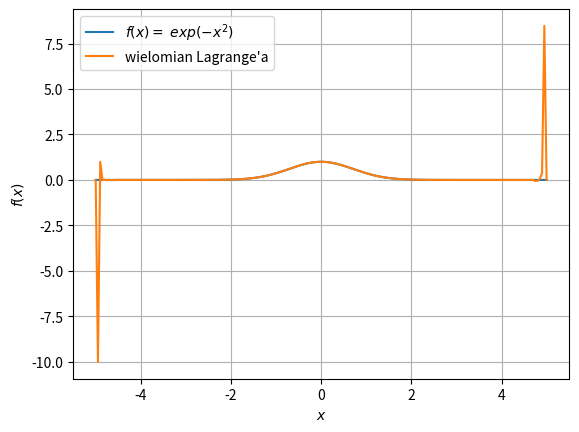

The script that saved this image:
#!/usr/bin/env python3.11
import math
import numpy as np
import matplotlib.pyplot as plt
def main():
    n=65 #5,10,15,20
    #zmieniamy x-y z wielomianu Czebyszewa i znowu robimy interpolacje dla znowu 4 n roznych: 5,10,15,20
    x_min=-5
    x_max=5
    x_curr=x_min
    x1=[x_curr,]
    while x_curr<x_max:
        x_curr=x_curr+10/n
        x1.append(x_curr)
    """a=x_min
    b=x_max
    k = np.arange(0, n+1)
    print(k)
    x1 = 0.5 * (a + b) + 0.5 * (b - a) * np.cos((2 * k + 1) * np.pi / (2 * n+2))"""
        
    y1=[math.exp(-x**2) for x in x1]
    #mamy teraz n+1=11 wezlow i suzkamy wielomianu stopnia n=10
    x_axis=np.linspace(-5,5,200)
    print(Lagrange_function(x1, y1, n, 0) )
    y_axis=[Lagrange_function(x1, y1, n, x) for x in x_axis]
    fig,ax=plt.subplots()
    plt.xlabel(r'$x$')
    plt.ylabel(r'$f(x)$')
    ax.plot(x_axis,np.exp(-x_axis**2),label=r'$f(x)=\;exp(-x^2)$')
    ax.plot(x_axis,y_axis, label='wielomian Lagrange\'a')
    plt.legend()
    plt.grid()
    plt.show()    


#mozna sprawdzic funkcje czy w wezle zwraca odpowiednia wartosc
def Lagrange_function(xs, ys, n,x):
    eps=1e-7
    licznik=1
    mianownik=1
    y=0
    for j in range(n+1):    #[0-n]
        for i in range(n+1):
            if i != j:
                licznik*=(x-xs[i])    
                mianownik*=(xs[j]-xs[i])    
        y+=ys[j]*licznik/mianownik
        licznik=1
        mianownik=1            
    return y

if __name__ == "__main__":
    main() 